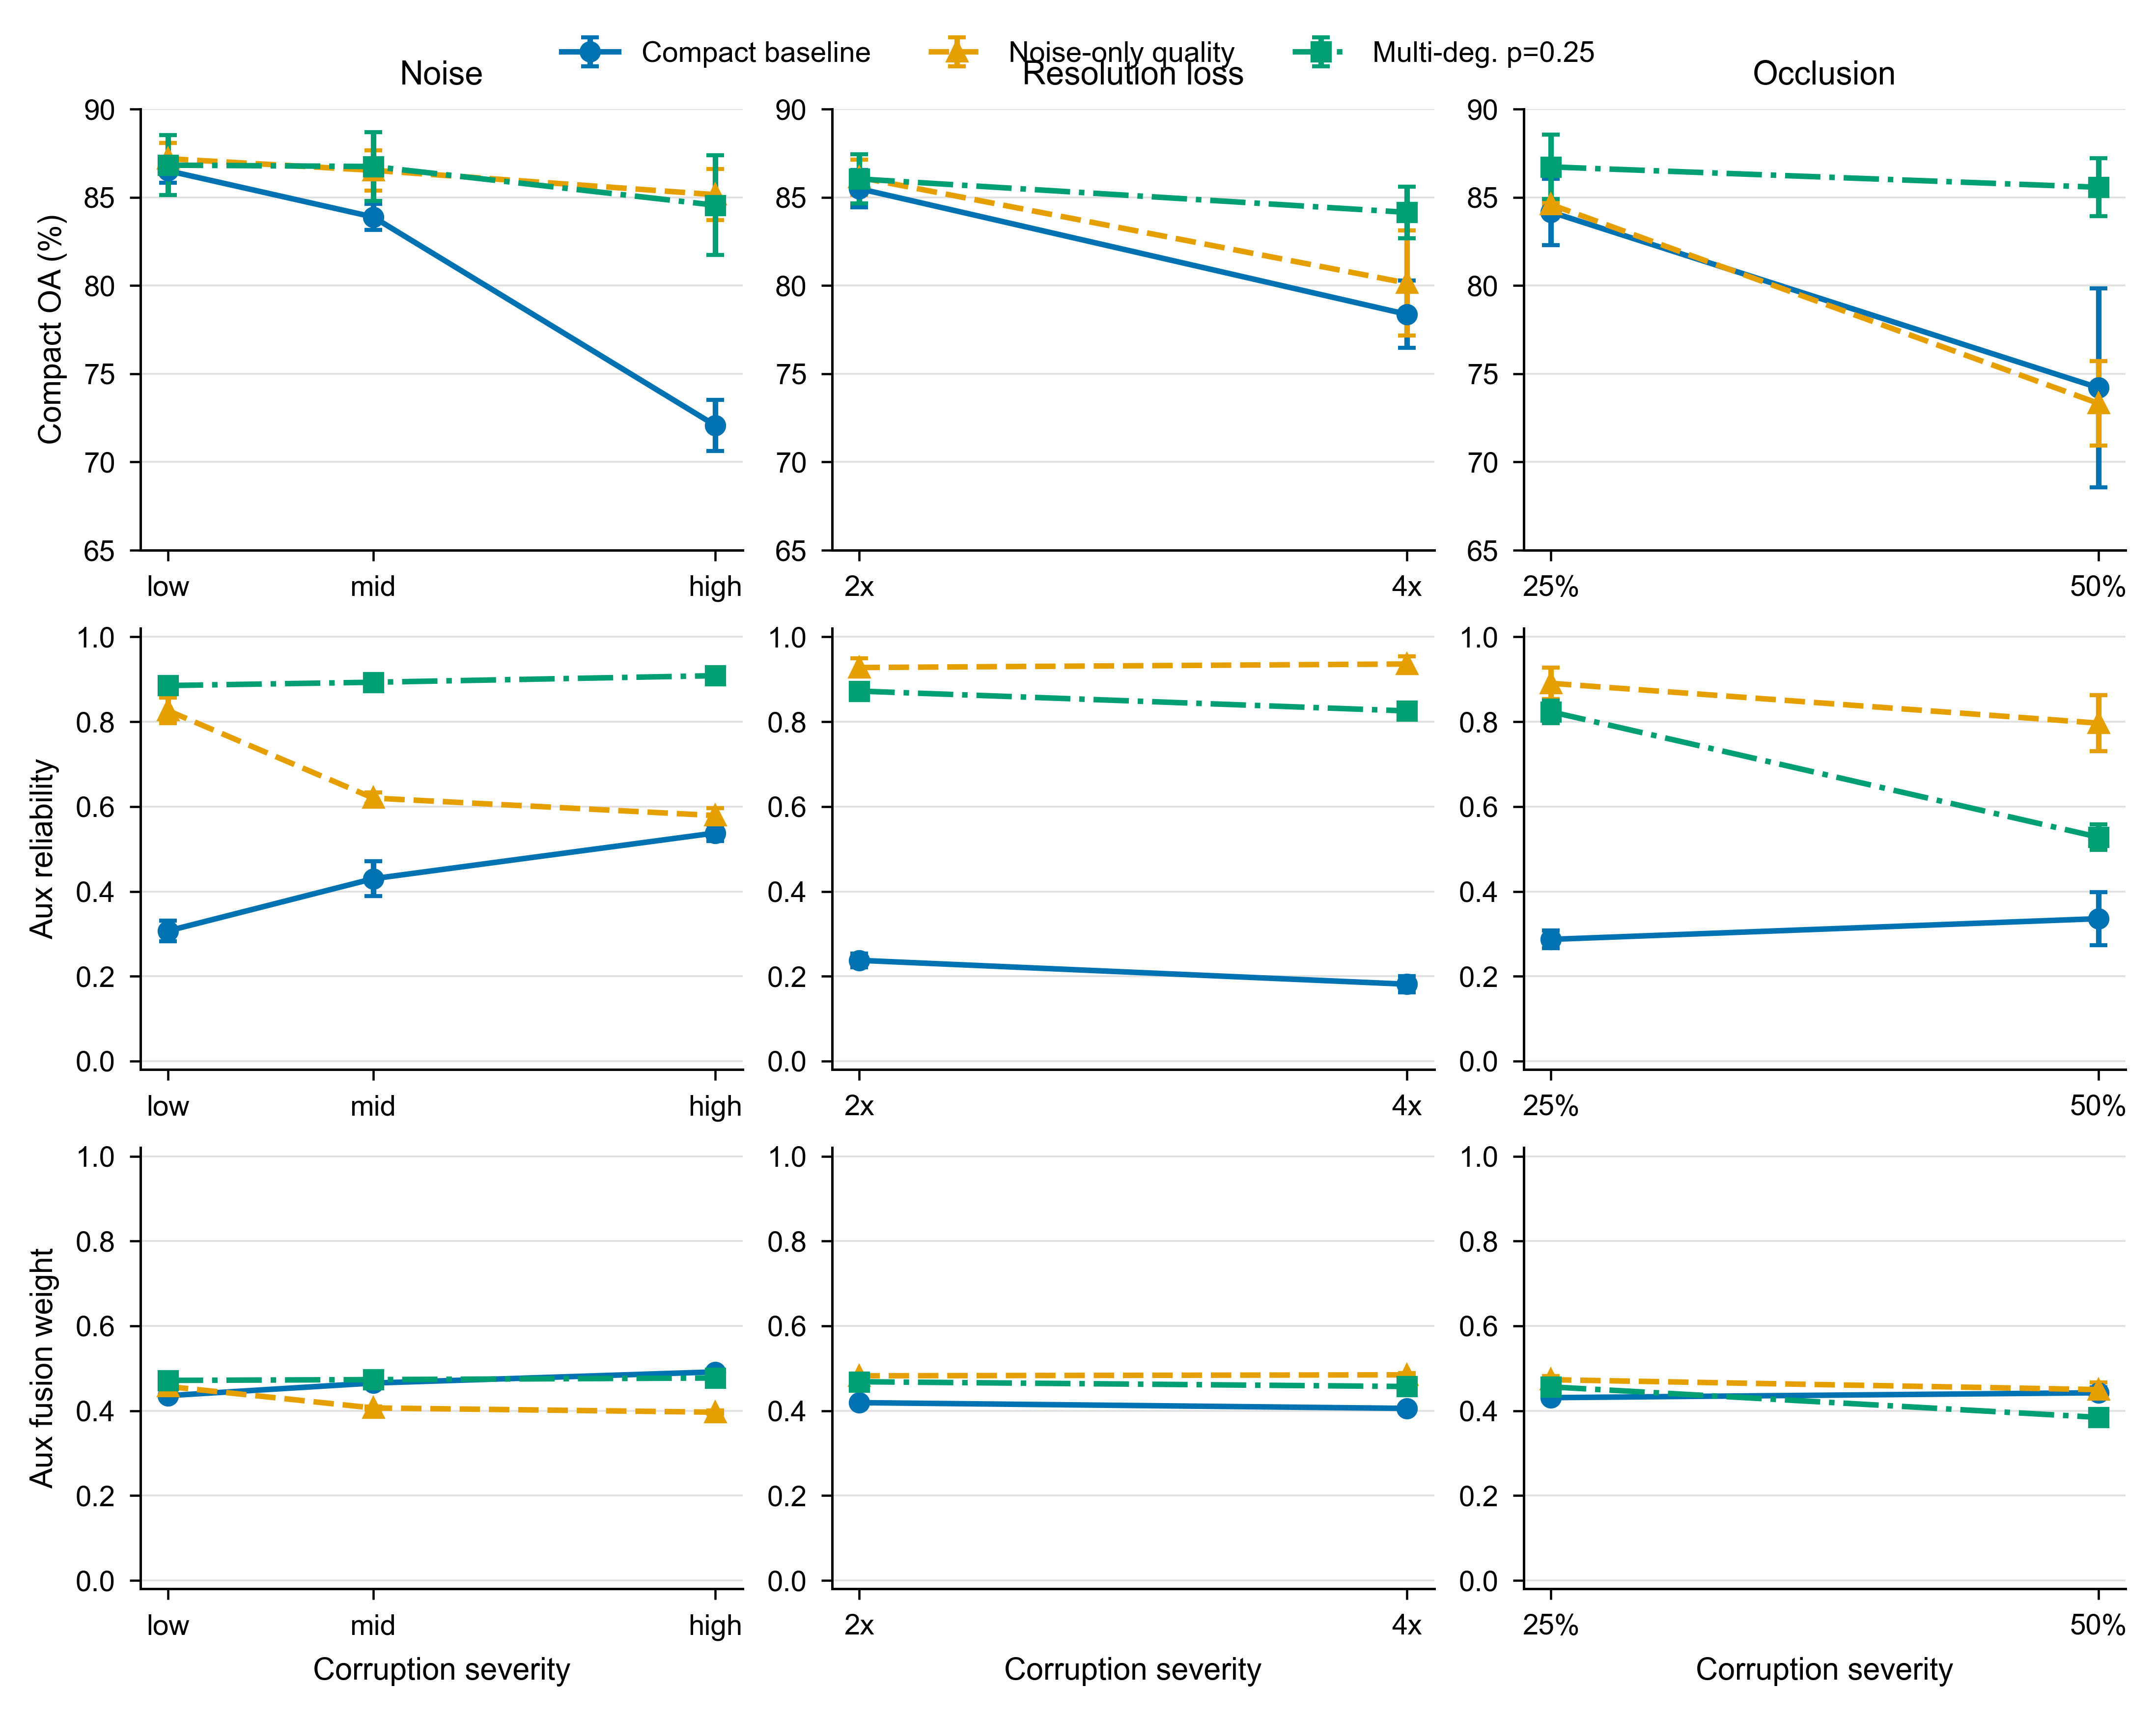

The table this chart was drawn from, first rows:
variant, method, family, mode, severity, severity_label, metric, metric_label, mean, std, runs
full, Compact baseline, Noise, aux_noise_low, 0.1, low, oa, Compact OA (%), 86.51, 0.6756, 3
full, Compact baseline, Noise, aux_noise_low, 0.1, low, q_aux, Aux reliability, 0.3068, 0.02426, 3
full, Compact baseline, Noise, aux_noise_low, 0.1, low, fusion_aux, Aux fusion weight, 0.4356, 0.004561, 3
full, Compact baseline, Noise, aux_noise_mid, 0.25, mid, oa, Compact OA (%), 83.89, 0.7379, 3
full, Compact baseline, Noise, aux_noise_mid, 0.25, mid, q_aux, Aux reliability, 0.4299, 0.04104, 3
full, Compact baseline, Noise, aux_noise_mid, 0.25, mid, fusion_aux, Aux fusion weight, 0.4653, 0.009015, 3
full, Compact baseline, Noise, aux_noise_high, 0.5, high, oa, Compact OA (%), 72.08, 1.449, 3
full, Compact baseline, Noise, aux_noise_high, 0.5, high, q_aux, Aux reliability, 0.5378, 0.01883, 3
full, Compact baseline, Noise, aux_noise_high, 0.5, high, fusion_aux, Aux fusion weight, 0.4916, 0.005003, 3
full, Compact baseline, Resolution loss, aux_downsample_2, 0.5, 2x, oa, Compact OA (%), 85.49, 1.05, 3
full, Compact baseline, Resolution loss, aux_downsample_2, 0.5, 2x, q_aux, Aux reliability, 0.2375, 0.01588, 3
full, Compact baseline, Resolution loss, aux_downsample_2, 0.5, 2x, fusion_aux, Aux fusion weight, 0.4191, 0.004228, 3
full, Compact baseline, Resolution loss, aux_downsample_4, 0.75, 4x, oa, Compact OA (%), 78.37, 1.91, 3
full, Compact baseline, Resolution loss, aux_downsample_4, 0.75, 4x, q_aux, Aux reliability, 0.1813, 0.01942, 3
full, Compact baseline, Resolution loss, aux_downsample_4, 0.75, 4x, fusion_aux, Aux fusion weight, 0.4056, 0.006262, 3
full, Compact baseline, Occlusion, aux_occlusion_25, 0.25, 25%, oa, Compact OA (%), 84.17, 1.873, 3
full, Compact baseline, Occlusion, aux_occlusion_25, 0.25, 25%, q_aux, Aux reliability, 0.2869, 0.02081, 3
full, Compact baseline, Occlusion, aux_occlusion_25, 0.25, 25%, fusion_aux, Aux fusion weight, 0.4309, 0.002426, 3
full, Compact baseline, Occlusion, aux_occlusion_50, 0.5, 50%, oa, Compact OA (%), 74.21, 5.638, 3
full, Compact baseline, Occlusion, aux_occlusion_50, 0.5, 50%, q_aux, Aux reliability, 0.3357, 0.06271, 3
full, Compact baseline, Occlusion, aux_occlusion_50, 0.5, 50%, fusion_aux, Aux fusion weight, 0.4424, 0.01277, 3
quality_degradation_supervised, Noise-only quality, Noise, aux_noise_low, 0.1, low, oa, Compact OA (%), 87.19, 0.8822, 3
quality_degradation_supervised, Noise-only quality, Noise, aux_noise_low, 0.1, low, q_aux, Aux reliability, 0.8264, 0.03015, 3
quality_degradation_supervised, Noise-only quality, Noise, aux_noise_low, 0.1, low, fusion_aux, Aux fusion weight, 0.4572, 0.007534, 3
quality_degradation_supervised, Noise-only quality, Noise, aux_noise_mid, 0.25, mid, oa, Compact OA (%), 86.53, 1.142, 3
quality_degradation_supervised, Noise-only quality, Noise, aux_noise_mid, 0.25, mid, q_aux, Aux reliability, 0.6201, 0.01283, 3
quality_degradation_supervised, Noise-only quality, Noise, aux_noise_mid, 0.25, mid, fusion_aux, Aux fusion weight, 0.4066, 0.003112, 3
quality_degradation_supervised, Noise-only quality, Noise, aux_noise_high, 0.5, high, oa, Compact OA (%), 85.15, 1.449, 3
quality_degradation_supervised, Noise-only quality, Noise, aux_noise_high, 0.5, high, q_aux, Aux reliability, 0.5789, 0.01787, 3
quality_degradation_supervised, Noise-only quality, Noise, aux_noise_high, 0.5, high, fusion_aux, Aux fusion weight, 0.3966, 0.00432, 3
quality_degradation_supervised, Noise-only quality, Resolution loss, aux_downsample_2, 0.5, 2x, oa, Compact OA (%), 86.13, 1.006, 3
quality_degradation_supervised, Noise-only quality, Resolution loss, aux_downsample_2, 0.5, 2x, q_aux, Aux reliability, 0.9277, 0.02158, 3
quality_degradation_supervised, Noise-only quality, Resolution loss, aux_downsample_2, 0.5, 2x, fusion_aux, Aux fusion weight, 0.4824, 0.005261, 3
quality_degradation_supervised, Noise-only quality, Resolution loss, aux_downsample_4, 0.75, 4x, oa, Compact OA (%), 80.14, 2.976, 3
quality_degradation_supervised, Noise-only quality, Resolution loss, aux_downsample_4, 0.75, 4x, q_aux, Aux reliability, 0.9361, 0.01785, 3
quality_degradation_supervised, Noise-only quality, Resolution loss, aux_downsample_4, 0.75, 4x, fusion_aux, Aux fusion weight, 0.4847, 0.004351, 3
quality_degradation_supervised, Noise-only quality, Occlusion, aux_occlusion_25, 0.25, 25%, oa, Compact OA (%), 84.59, 0.09324, 3
quality_degradation_supervised, Noise-only quality, Occlusion, aux_occlusion_25, 0.25, 25%, q_aux, Aux reliability, 0.8906, 0.03673, 3
quality_degradation_supervised, Noise-only quality, Occlusion, aux_occlusion_25, 0.25, 25%, fusion_aux, Aux fusion weight, 0.4732, 0.009074, 3
quality_degradation_supervised, Noise-only quality, Occlusion, aux_occlusion_50, 0.5, 50%, oa, Compact OA (%), 73.32, 2.396, 3
quality_degradation_supervised, Noise-only quality, Occlusion, aux_occlusion_50, 0.5, 50%, q_aux, Aux reliability, 0.7967, 0.06602, 3
quality_degradation_supervised, Noise-only quality, Occlusion, aux_occlusion_50, 0.5, 50%, fusion_aux, Aux fusion weight, 0.4499, 0.01628, 3
quality_multi_degradation_p025, Multi-deg. p=0.25, Noise, aux_noise_low, 0.1, low, oa, Compact OA (%), 86.82, 1.706, 3
quality_multi_degradation_p025, Multi-deg. p=0.25, Noise, aux_noise_low, 0.1, low, q_aux, Aux reliability, 0.8853, 0.002896, 3
quality_multi_degradation_p025, Multi-deg. p=0.25, Noise, aux_noise_low, 0.1, low, fusion_aux, Aux fusion weight, 0.4716, 0.0008, 3
quality_multi_degradation_p025, Multi-deg. p=0.25, Noise, aux_noise_mid, 0.25, mid, oa, Compact OA (%), 86.75, 1.942, 3
quality_multi_degradation_p025, Multi-deg. p=0.25, Noise, aux_noise_mid, 0.25, mid, q_aux, Aux reliability, 0.8931, 0.009421, 3
quality_multi_degradation_p025, Multi-deg. p=0.25, Noise, aux_noise_mid, 0.25, mid, fusion_aux, Aux fusion weight, 0.4734, 0.002411, 3
quality_multi_degradation_p025, Multi-deg. p=0.25, Noise, aux_noise_high, 0.5, high, oa, Compact OA (%), 84.55, 2.819, 3
quality_multi_degradation_p025, Multi-deg. p=0.25, Noise, aux_noise_high, 0.5, high, q_aux, Aux reliability, 0.9086, 0.008873, 3
quality_multi_degradation_p025, Multi-deg. p=0.25, Noise, aux_noise_high, 0.5, high, fusion_aux, Aux fusion weight, 0.4772, 0.002249, 3
quality_multi_degradation_p025, Multi-deg. p=0.25, Resolution loss, aux_downsample_2, 0.5, 2x, oa, Compact OA (%), 86.04, 1.388, 3
quality_multi_degradation_p025, Multi-deg. p=0.25, Resolution loss, aux_downsample_2, 0.5, 2x, q_aux, Aux reliability, 0.8722, 0.003182, 3
quality_multi_degradation_p025, Multi-deg. p=0.25, Resolution loss, aux_downsample_2, 0.5, 2x, fusion_aux, Aux fusion weight, 0.4684, 0.0008492, 3
quality_multi_degradation_p025, Multi-deg. p=0.25, Resolution loss, aux_downsample_4, 0.75, 4x, oa, Compact OA (%), 84.15, 1.459, 3
quality_multi_degradation_p025, Multi-deg. p=0.25, Resolution loss, aux_downsample_4, 0.75, 4x, q_aux, Aux reliability, 0.8255, 0.007102, 3
quality_multi_degradation_p025, Multi-deg. p=0.25, Resolution loss, aux_downsample_4, 0.75, 4x, fusion_aux, Aux fusion weight, 0.4572, 0.001705, 3
quality_multi_degradation_p025, Multi-deg. p=0.25, Occlusion, aux_occlusion_25, 0.25, 25%, oa, Compact OA (%), 86.72, 1.827, 3
quality_multi_degradation_p025, Multi-deg. p=0.25, Occlusion, aux_occlusion_25, 0.25, 25%, q_aux, Aux reliability, 0.8235, 0.02692, 3
quality_multi_degradation_p025, Multi-deg. p=0.25, Occlusion, aux_occlusion_25, 0.25, 25%, fusion_aux, Aux fusion weight, 0.4563, 0.006737, 3
... 3 more rows
